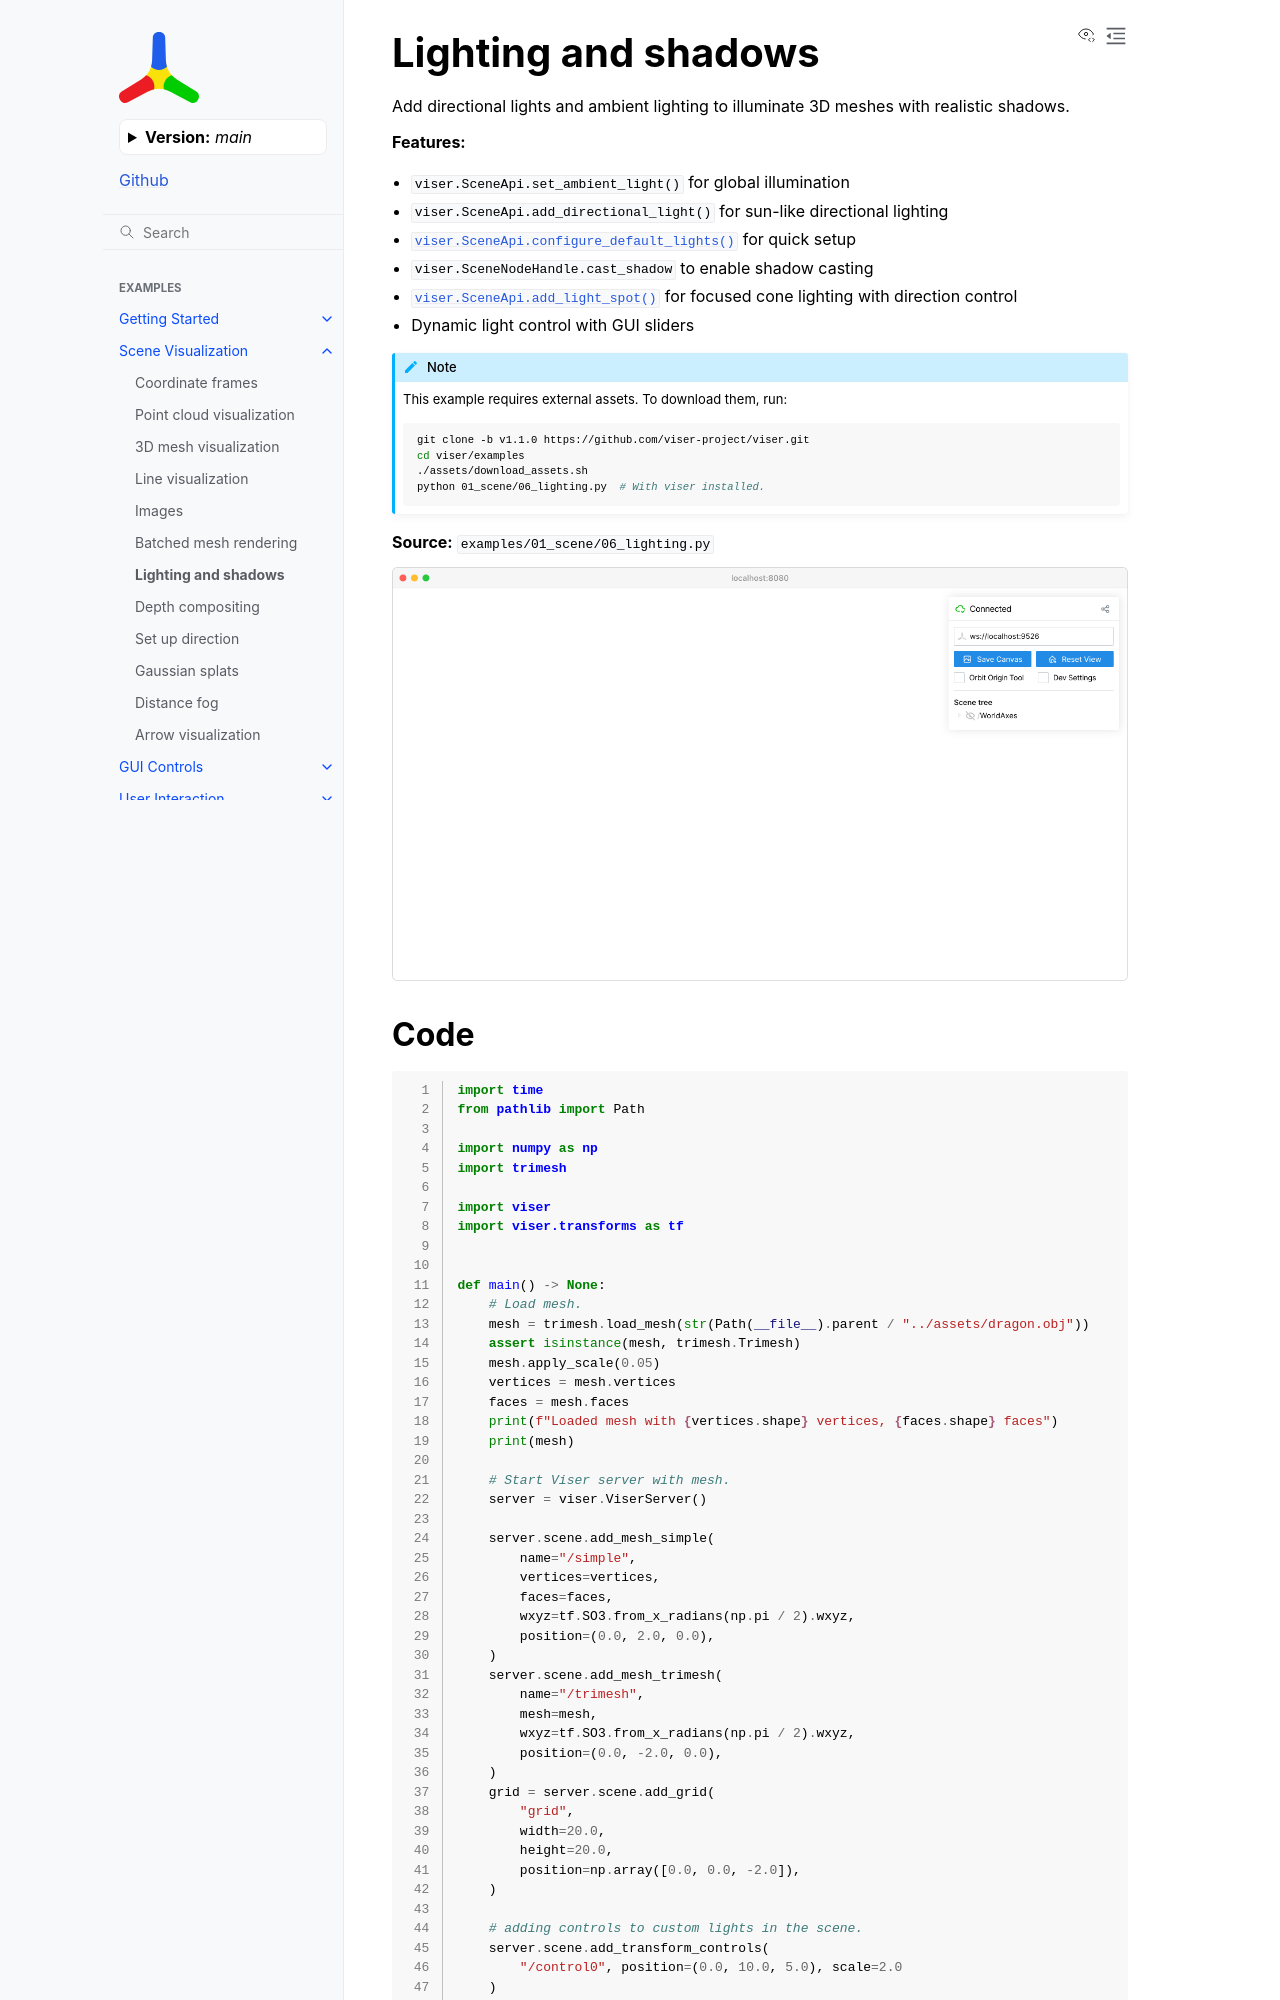

repository: Yvan-iComat/viser · page: main/examples/scene/lighting/index.html · generator: sphinx

Lighting and shadows
====================

Add directional lights and ambient lighting to illuminate 3D meshes with realistic shadows.

**Features:**

* :meth:`viser.SceneApi.set_ambient_light` for global illumination
* :meth:`viser.SceneApi.add_directional_light` for sun-like directional lighting
* :meth:`viser.SceneApi.configure_default_lights` for quick setup
* :attr:`viser.SceneNodeHandle.cast_shadow` to enable shadow casting
* :meth:`viser.SceneApi.add_light_spot` for focused cone lighting with direction control
* Dynamic light control with GUI sliders

.. note::
    This example requires external assets. To download them, run:

    .. code-block:: bash

        git clone https://github.com/viser-project/viser.git
        cd viser/examples
        ./assets/download_assets.sh
        python 01_scene/06_lighting.py  # With viser installed.

**Source:** ``examples/01_scene/06_lighting.py``

.. figure:: ../../_static/examples/01_scene_06_lighting.png
   :width: 100%
   :alt: Lighting and shadows
